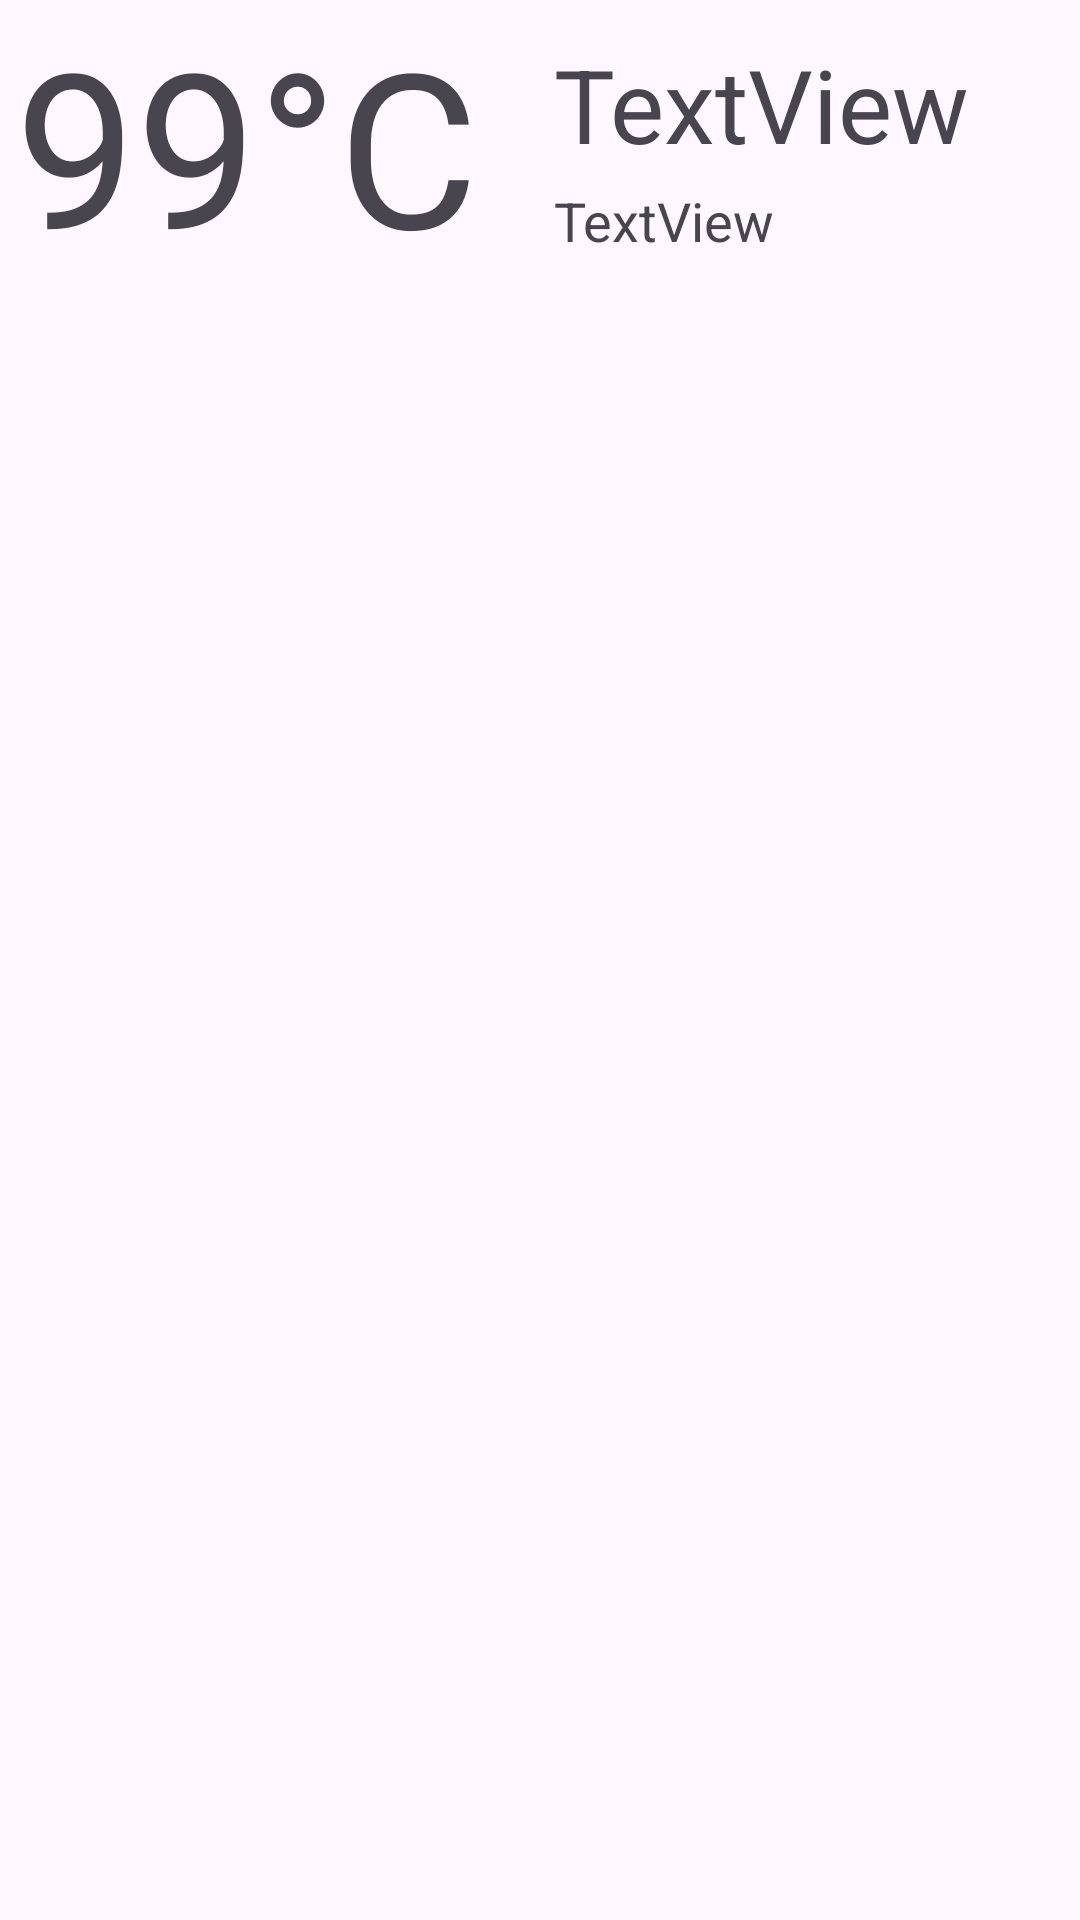

The Android layout XML behind this screen, and the referenced resources:
<!-- AndroidManifest.xml: application theme Theme.WeatherApp -->
<!-- res/layout/city_row.xml -->
<?xml version="1.0" encoding="utf-8"?>
<androidx.constraintlayout.widget.ConstraintLayout xmlns:android="http://schemas.android.com/apk/res/android"
    xmlns:app="http://schemas.android.com/apk/res-auto"
    xmlns:tools="http://schemas.android.com/tools"
    android:layout_width="match_parent"
    android:layout_height="wrap_content">

    <TextView
        android:id="@+id/tempText"
        android:layout_width="wrap_content"
        android:layout_height="wrap_content"
        android:layout_marginStart="5dp"
        android:text="99°C"
        android:textSize="72sp"
        app:layout_constraintStart_toStartOf="parent"
        app:layout_constraintTop_toTopOf="parent" />

    <TextView
        android:id="@+id/cityListText"
        android:layout_width="wrap_content"
        android:layout_height="wrap_content"
        android:layout_marginStart="25dp"
        android:layout_marginTop="12dp"
        android:text="TextView"
        android:textSize="34sp"
        app:layout_constraintStart_toEndOf="@+id/tempText"
        app:layout_constraintTop_toTopOf="parent" />

    <TextView
        android:id="@+id/countryListText"
        android:layout_width="wrap_content"
        android:layout_height="wrap_content"
        android:layout_marginStart="25dp"
        android:layout_marginTop="4dp"
        android:text="TextView"
        android:textSize="18sp"
        app:layout_constraintStart_toEndOf="@+id/tempText"
        app:layout_constraintTop_toBottomOf="@+id/cityListText" />
</androidx.constraintlayout.widget.ConstraintLayout>
<!-- resources referenced by this layout -->
<resources>
  <style name="Theme.WeatherApp" parent="Base.Theme.WeatherApp" />
  <style name="Base.Theme.WeatherApp" parent="Theme.Material3.DayNight.NoActionBar">
          
          
      </style>
</resources>
